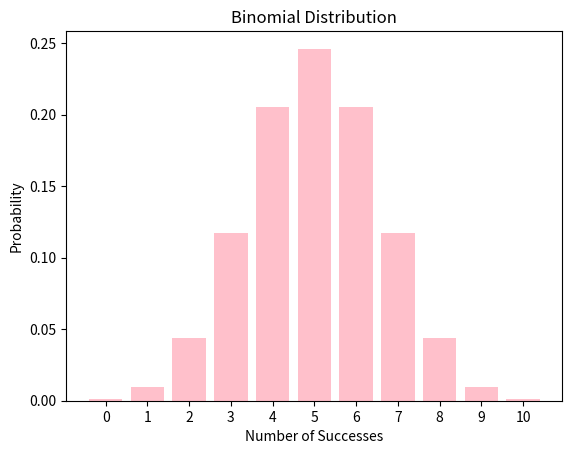

Generate this figure with matplotlib:

import numpy as np
import matplotlib.pyplot as plt
from scipy.stats import binom

# parameters for the binomial distribution
n = 10   # number of trials
p = 0.5  # probability of success

# generate a range of possible values for no. of successes
k_values = np.arange(0, n+1)

# calculate PMF for each values of k
pmf_values = binom.pmf(k_values, n, p)

# plot the PMF
plt.bar(k_values, pmf_values, color='pink')
plt.xlabel('Number of Successes')
plt.ylabel('Probability')
plt.title('Binomial Distribution')
plt.xticks(k_values)
plt.show()


